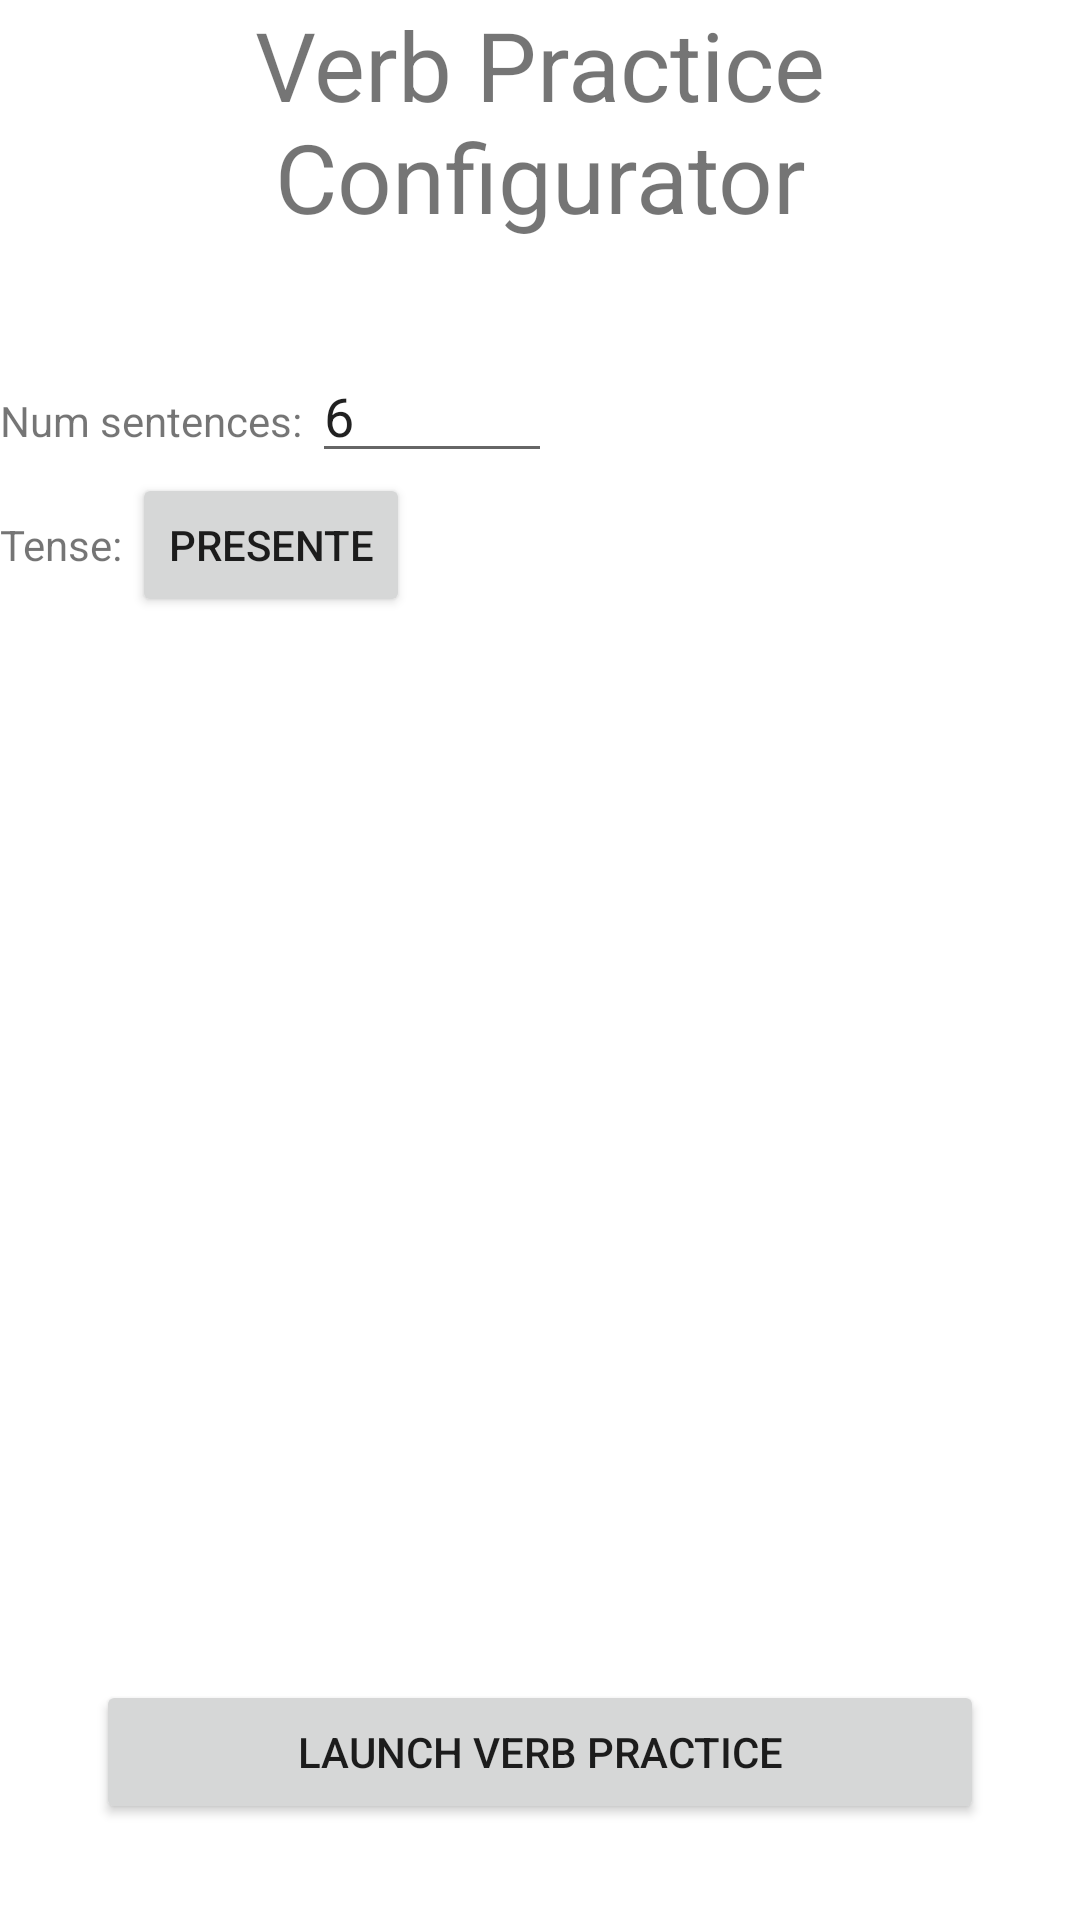

This screen was rendered from an Android layout file. Write that file and the resources it references.
<!-- AndroidManifest.xml: application theme AppTheme.NoActionBar -->
<!-- res/layout/fragment_verb_practice_configurator.xml -->
<?xml version="1.0" encoding="utf-8"?>
<RelativeLayout xmlns:android="http://schemas.android.com/apk/res/android"
                android:orientation="vertical"
                android:layout_width="match_parent"
                android:layout_height="match_parent"
                android:focusableInTouchMode="true"
                android:background="@android:color/white">

    <TextView
        android:id="@+id/title"
        android:layout_alignParentTop="true"
        android:layout_width="match_parent"
        android:layout_height="wrap_content"
        android:layout_marginBottom="36dp"
        android:gravity="center"
        android:textSize="32dp"
        android:text="Verb Practice Configurator"/>

    <LinearLayout
        android:id="@+id/numSentencesLayout"
        android:layout_below="@id/title"
        android:layout_width="match_parent"
        android:layout_height="wrap_content"
        android:orientation="horizontal">

        <TextView
            android:layout_width="wrap_content"
            android:layout_height="wrap_content"
            android:text="Num sentences: "/>

        <EditText
            android:id="@+id/numSentences"
            android:layout_width="80dp"
            android:layout_height="wrap_content"
            android:inputType="number"
            android:text="6"/>

    </LinearLayout>

    <LinearLayout
        android:layout_below="@id/numSentencesLayout"
        android:layout_width="match_parent"
        android:layout_height="wrap_content"
        android:orientation="horizontal">

        <TextView
            android:layout_width="wrap_content"
            android:layout_height="wrap_content"
            android:text="Tense: "/>

        <Button
            android:id="@+id/selectTenseButton"
            android:layout_width="wrap_content"
            android:layout_height="wrap_content"
            android:text="Presente"/>

    </LinearLayout>

    <Button
        android:layout_width="match_parent"
        android:layout_height="wrap_content"
        android:text="Launch Verb Practice"
        android:onClick="launchVerbPractice"
        android:layout_alignParentBottom="true"
        android:layout_margin="32dp"/>



</RelativeLayout>
<!-- resources referenced by this layout -->
<resources>
  <style name="AppTheme.NoActionBar">
          <item name="windowActionBar">false</item>
          <item name="windowNoTitle">true</item>
      </style>
</resources>
